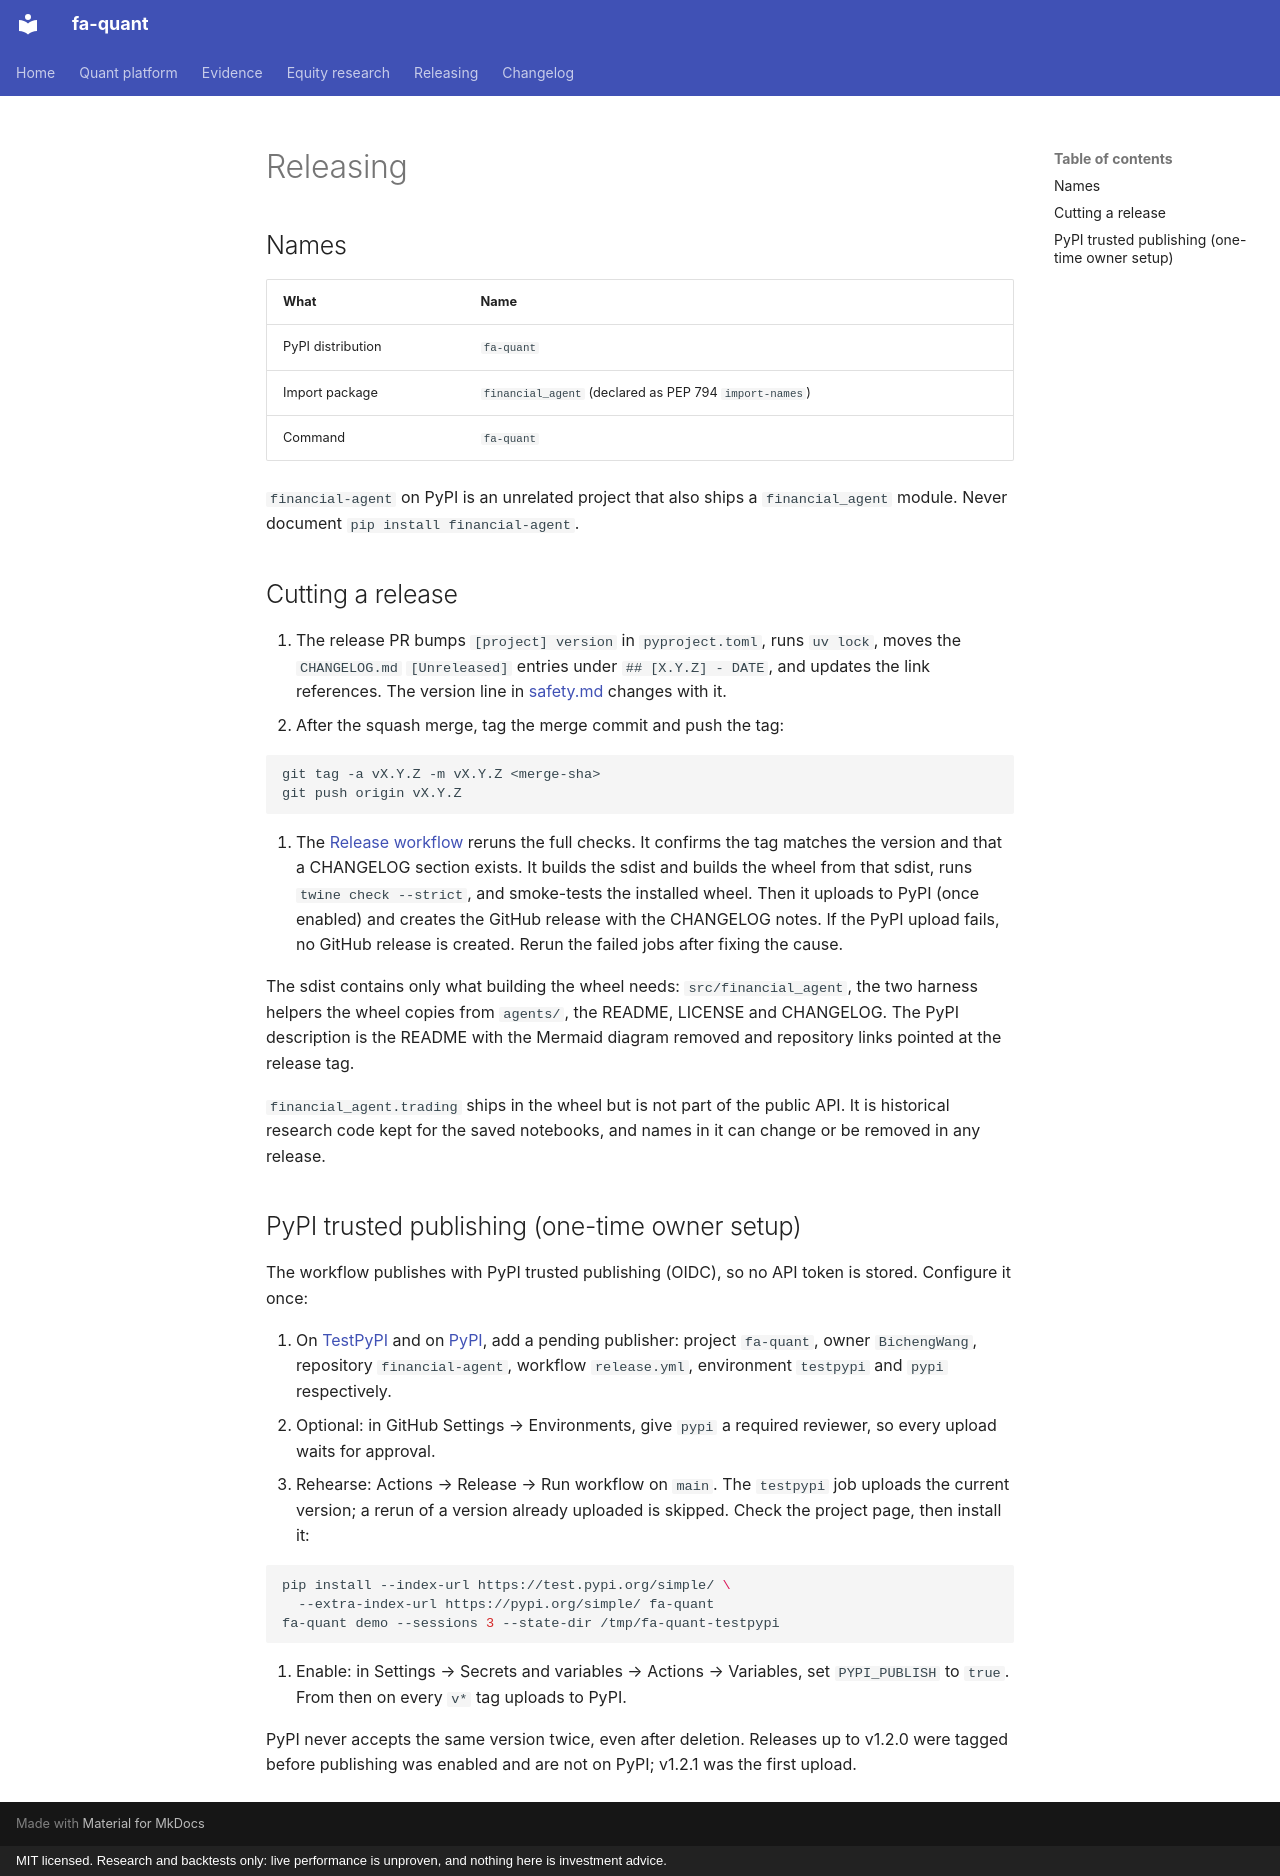

repository: BichengWang/financial-agent · page: releasing/index.html · generator: mkdocs · copyright: MIT licensed. Research and backtests only: live performance is unproven, and nothing here is investment advice.

# Releasing

## Names

| What | Name |
|---|---|
| PyPI distribution | `fa-quant` |
| Import package | `financial_agent` (declared as PEP 794 `import-names`) |
| Command | `fa-quant` |

`financial-agent` on PyPI is an unrelated project that also ships a
`financial_agent` module. Never document `pip install financial-agent`.

## Cutting a release

1. The release PR bumps `[project] version` in `pyproject.toml`, runs `uv lock`,
   moves the `CHANGELOG.md` `[Unreleased]` entries under `## [X.Y.Z] - DATE`, and
   updates the link references. The version line in
   [safety.md](quant/safety.md) changes with it.
2. After the squash merge, tag the merge commit and push the tag:

   ```sh
   git tag -a vX.Y.Z -m vX.Y.Z <merge-sha>
   git push origin vX.Y.Z
   ```

3. The [Release workflow](../.github/workflows/release.yml) reruns the full
   checks. It confirms the tag matches the version and that a CHANGELOG section
   exists. It builds the sdist and builds the wheel from that sdist, runs
   `twine check --strict`, and smoke-tests the installed wheel. Then it uploads to
   PyPI (once enabled) and creates the GitHub release with the CHANGELOG notes.
   If the PyPI upload fails, no GitHub release is created. Rerun the failed jobs
   after fixing the cause.

The sdist contains only what building the wheel needs: `src/financial_agent`,
the two harness helpers the wheel copies from `agents/`, the README, LICENSE and
CHANGELOG. The PyPI description is the README with the Mermaid diagram removed
and repository links pointed at the release tag.

`financial_agent.trading` ships in the wheel but is not part of the public API.
It is historical research code kept for the saved notebooks, and names in it can
change or be removed in any release.

## PyPI trusted publishing (one-time owner setup)

The workflow publishes with PyPI trusted publishing (OIDC), so no API token is
stored. Configure it once:

1. On [TestPyPI](https://test.pypi.org/manage/account/publishing/) and on
   [PyPI](https://pypi.org/manage/account/publishing/), add a pending publisher:
   project `fa-quant`, owner `BichengWang`, repository `financial-agent`, workflow
   `release.yml`, environment `testpypi` and `pypi` respectively.
2. Optional: in GitHub Settings → Environments, give `pypi` a required reviewer,
   so every upload waits for approval.
3. Rehearse: Actions → Release → Run workflow on `main`. The `testpypi` job
   uploads the current version; a rerun of a version already uploaded is skipped.
   Check the project page, then install it:

   ```sh
   pip install --index-url https://test.pypi.org/simple/ \
     --extra-index-url https://pypi.org/simple/ fa-quant
   fa-quant demo --sessions 3 --state-dir /tmp/fa-quant-testpypi
   ```

4. Enable: in Settings → Secrets and variables → Actions → Variables, set
   `PYPI_PUBLISH` to `true`. From then on every `v*` tag uploads to PyPI.

PyPI never accepts the same version twice, even after deletion. Releases up to
v1.2.0 were tagged before publishing was enabled and are not on PyPI; v1.2.1
was the first upload.
